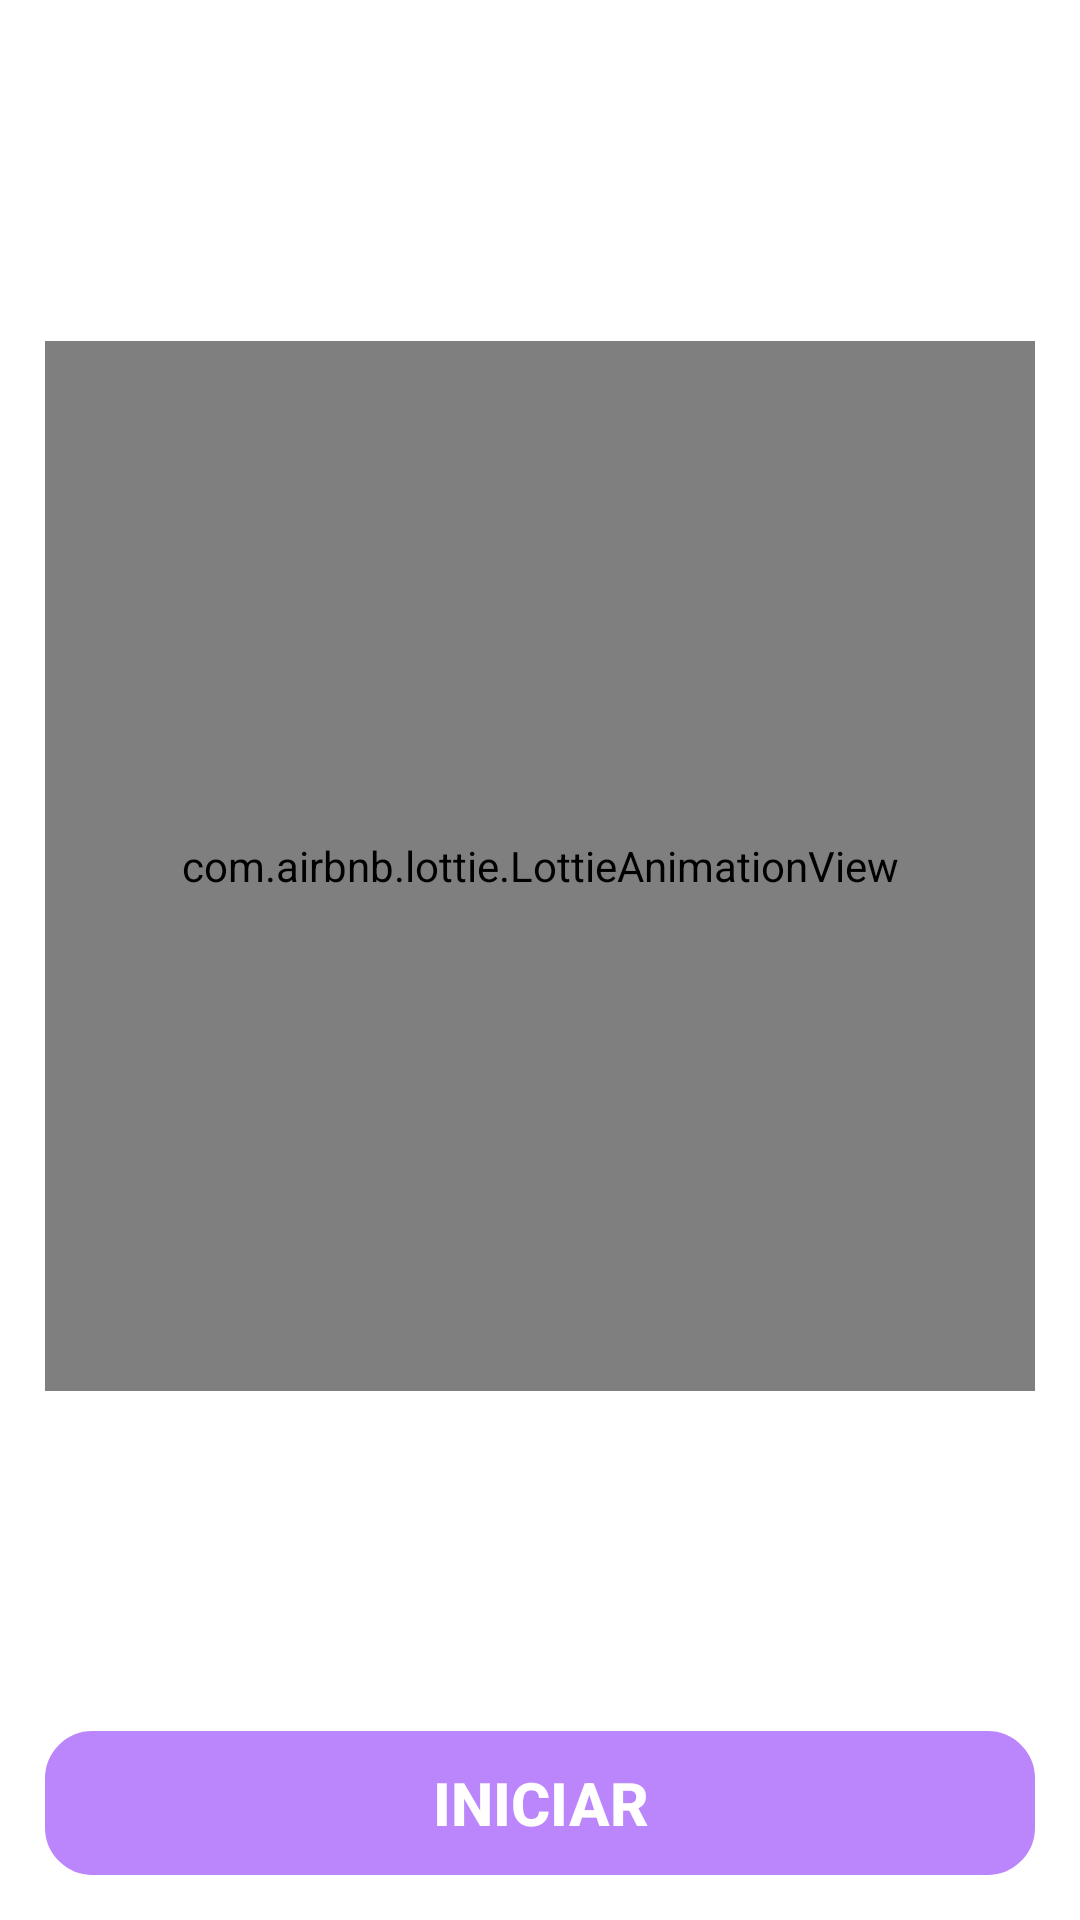

Android layout source for this screen:
<!-- AndroidManifest.xml: application theme Theme.FragmentProject -->
<!-- res/layout/fragment_qr_scan.xml -->
<?xml version="1.0" encoding="utf-8"?>
<androidx.constraintlayout.widget.ConstraintLayout xmlns:android="http://schemas.android.com/apk/res/android"
    xmlns:tools="http://schemas.android.com/tools"
    android:layout_width="match_parent"
    android:layout_height="match_parent"
    xmlns:app="http://schemas.android.com/apk/res-auto"
    tools:context=".ui.home.qrscan.QrScanFragment">

    <com.airbnb.lottie.LottieAnimationView
        android:id="@+id/load_image"
        android:layout_width="0dp"
        android:layout_height="350dp"
        app:lottie_fileName="scanqr.json"
        app:lottie_imageAssetsFolder="assets"
        app:lottie_autoPlay="true"
        app:lottie_loop="true"
        app:layout_constraintStart_toStartOf="@id/guideline_left"
        app:layout_constraintEnd_toEndOf="@id/guideline_right"
        app:layout_constraintTop_toTopOf="parent"
        app:layout_constraintBottom_toTopOf="@+id/scan_qr_iniciar"
    />

    <Button
        android:id="@+id/scan_qr_iniciar"
        android:layout_width="0dp"
        android:layout_height="wrap_content"
        android:layout_marginTop="8dp"
        android:background="@drawable/rect_rounded_button"
        android:stateListAnimator="@null"
        android:text="INICIAR"
        android:textColor="@color/white"
        android:textSize="20sp"
        android:textStyle="bold"
        app:layout_constraintBottom_toBottomOf="parent"
        app:layout_constraintStart_toStartOf="@id/guideline_left"
        app:layout_constraintEnd_toEndOf="@id/guideline_right"
        android:layout_marginBottom="15dp"/>

    <androidx.constraintlayout.widget.Guideline
        android:layout_width="wrap_content"
        android:layout_height="wrap_content"
        android:id="@+id/guideline_left"
        app:layout_constraintGuide_begin="15dp"
        android:orientation="vertical"/>

    <androidx.constraintlayout.widget.Guideline
        android:id="@+id/guideline_right"
        android:layout_width="wrap_content"
        android:layout_height="wrap_content"
        android:orientation="vertical"
        app:layout_constraintGuide_end="15dp" />
</androidx.constraintlayout.widget.ConstraintLayout>
<!-- resources referenced by this layout -->
<resources>
  <color name="white">#FFFFFFFF</color>
  <!-- drawable rect_rounded_button (drawable) -->
  <?xml version="1.0" encoding="utf-8"?>
  <shape xmlns:android="http://schemas.android.com/apk/res/android">
      <solid android:color="@color/purple_200"/>
      <stroke android:color="@color/purple_200" android:width="1.5dp"/>
      <corners android:radius="15dp"/>
  </shape>
  <style name="Theme.FragmentProject" parent="Theme.MaterialComponents.DayNight.NoActionBar">
          
          <item name="colorPrimary">@color/purple_200</item>
          <item name="colorPrimaryVariant">#914FEF</item>
          <item name="colorOnPrimary">@color/white</item>
          
          <item name="colorSecondary">@color/teal_200</item>
          <item name="colorSecondaryVariant">@color/teal_700</item>
          <item name="colorOnSecondary">@color/black</item>
          
          <item name="android:statusBarColor" tools:targetApi="l">?attr/colorPrimaryVariant</item>
          
      </style>
  <color name="purple_200">#FFBB86FC</color>
  <color name="teal_200">#FF03DAC5</color>
  <color name="teal_700">#FF018786</color>
  <color name="black">#FF000000</color>
</resources>
